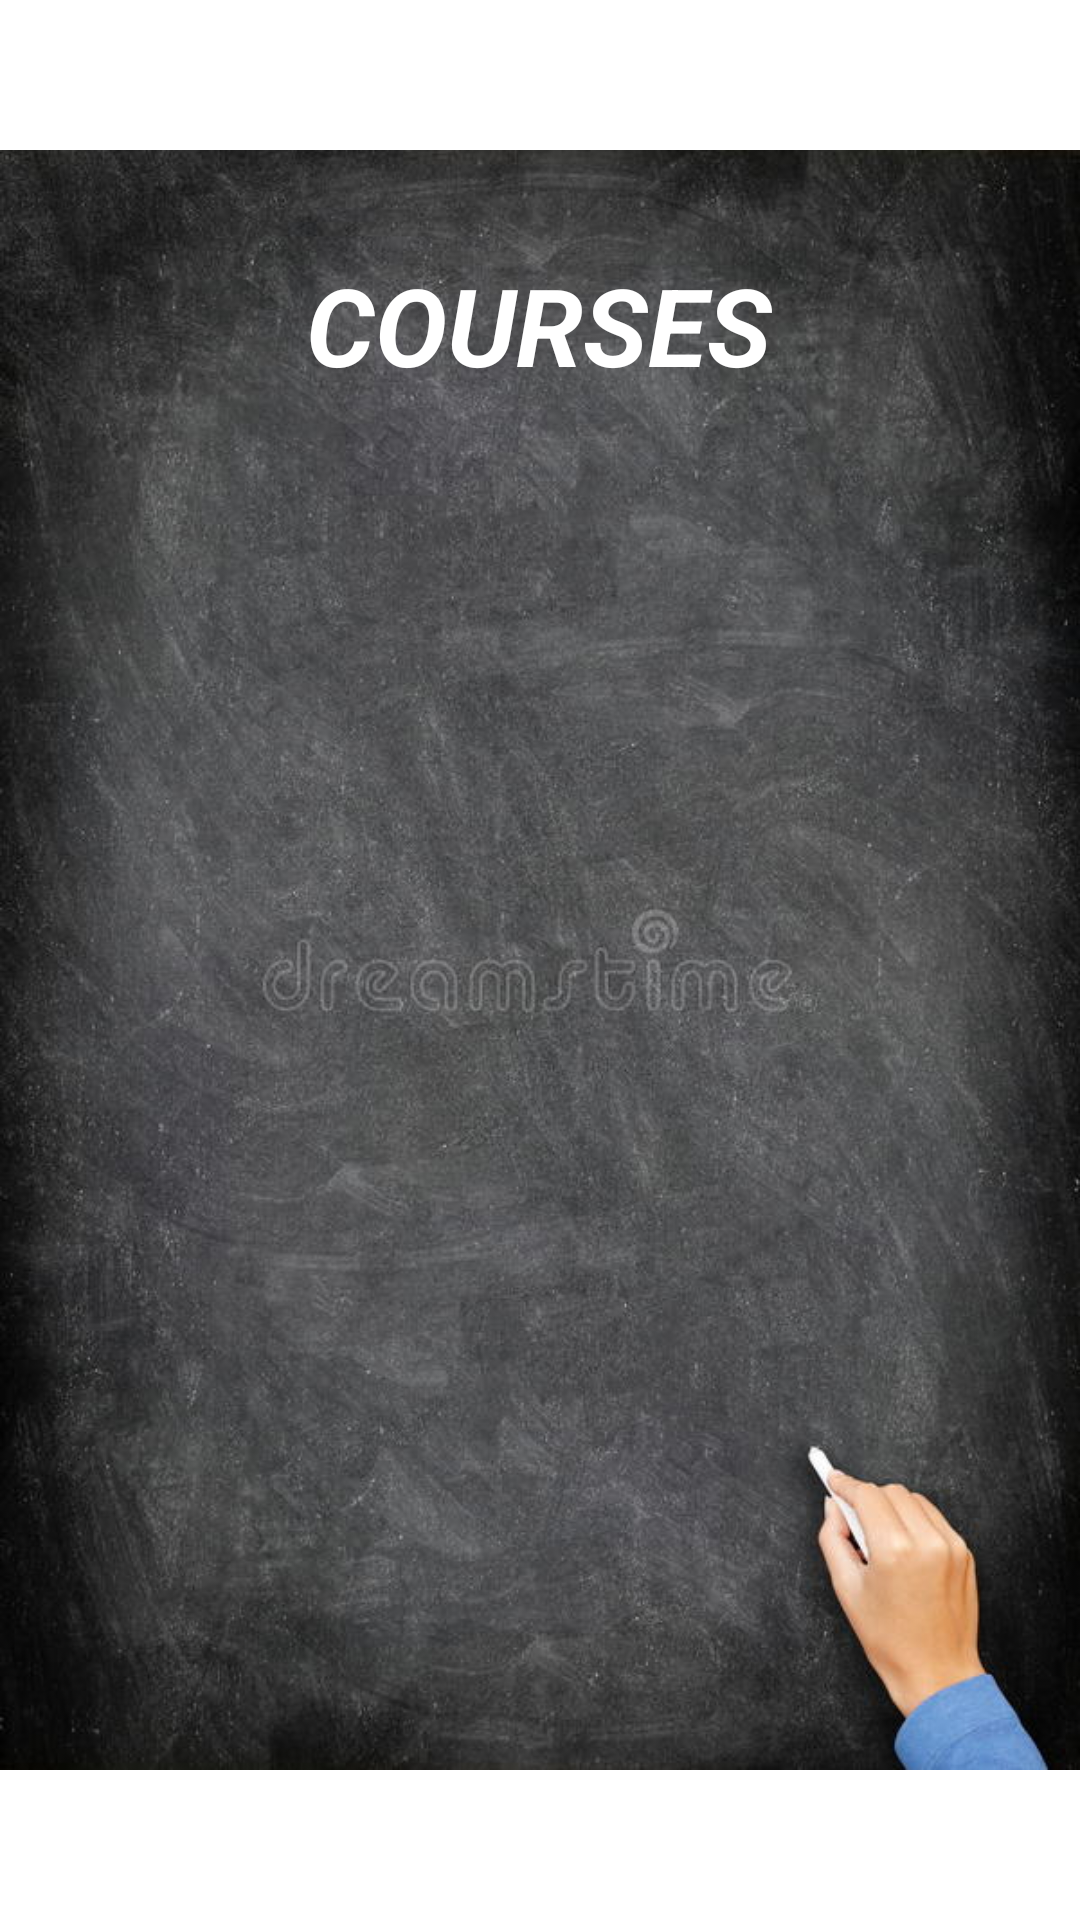

Here is an Android app screen rendered from its layout file. Give the layout XML and the strings, colors and styles it references.
<!-- AndroidManifest.xml: application theme Theme.Bli_Quad_Learn -->
<!-- res/layout/activity_main.xml -->
<?xml version="1.0" encoding="utf-8"?>
<androidx.constraintlayout.widget.ConstraintLayout xmlns:android="http://schemas.android.com/apk/res/android"
    xmlns:app="http://schemas.android.com/apk/res-auto"
    xmlns:tools="http://schemas.android.com/tools"
    android:layout_width="match_parent"
    android:layout_height="match_parent"
    tools:context=".Menu">

    <ImageView
        android:id="@+id/imageView2"
        android:layout_width="wrap_content"
        android:layout_height="wrap_content"
        android:src="@drawable/menu_1"
        app:layout_constraintBottom_toBottomOf="parent"
        app:layout_constraintEnd_toEndOf="parent"
        app:layout_constraintStart_toStartOf="parent"
        app:layout_constraintTop_toTopOf="parent" />

    <TextView
        android:id="@+id/textView2"
        android:layout_width="wrap_content"
        android:layout_height="wrap_content"
        android:layout_marginTop="84dp"
        android:text="COURSES"
        android:textColor="@color/white"
        android:textSize="36sp"
        android:textStyle="bold|italic"
        app:layout_constraintEnd_toEndOf="parent"
        app:layout_constraintHorizontal_bias="0.498"
        app:layout_constraintStart_toStartOf="parent"
        app:layout_constraintTop_toTopOf="parent" />

    <ScrollView
        android:layout_width="412dp"
        android:layout_height="521dp"
        android:layout_marginTop="8dp"
        app:layout_constraintEnd_toEndOf="parent"
        app:layout_constraintHorizontal_bias="0.0"
        app:layout_constraintStart_toStartOf="parent"
        app:layout_constraintTop_toBottomOf="@+id/textView2">

        <LinearLayout
            android:id="@+id/menu_ll"
            android:layout_width="match_parent"
            android:layout_height="wrap_content"
            android:orientation="vertical" />
    </ScrollView>
</androidx.constraintlayout.widget.ConstraintLayout>
<!-- resources referenced by this layout -->
<resources>
  <!-- drawable menu_1: jpg bitmap (drawable, 83638 bytes) -->
  <style name="Theme.Bli_Quad_Learn" parent="Theme.MaterialComponents.DayNight.DarkActionBar">
          
          <item name="colorPrimary">@color/purple_500</item>
          <item name="colorPrimaryVariant">@color/purple_700</item>
          <item name="colorOnPrimary">@color/white</item>
          
          <item name="colorSecondary">@color/teal_200</item>
          <item name="colorSecondaryVariant">@color/teal_700</item>
          <item name="colorOnSecondary">@color/black</item>
          
          <item name="android:statusBarColor" tools:targetApi="l">?attr/colorPrimaryVariant</item>
          
      </style>
  <!-- not gathered from this repository: default colours our renderer supplied (Android Studio template values) -->
  <color name="purple_500">#FF6200EE</color>
  <color name="purple_700">#FF3700B3</color>
  <color name="teal_200">#FF03DAC5</color>
  <color name="teal_700">#FF018786</color>
  <color name="black">#FF000000</color>
  <color name="white">#FFFFFFFF</color>
</resources>
